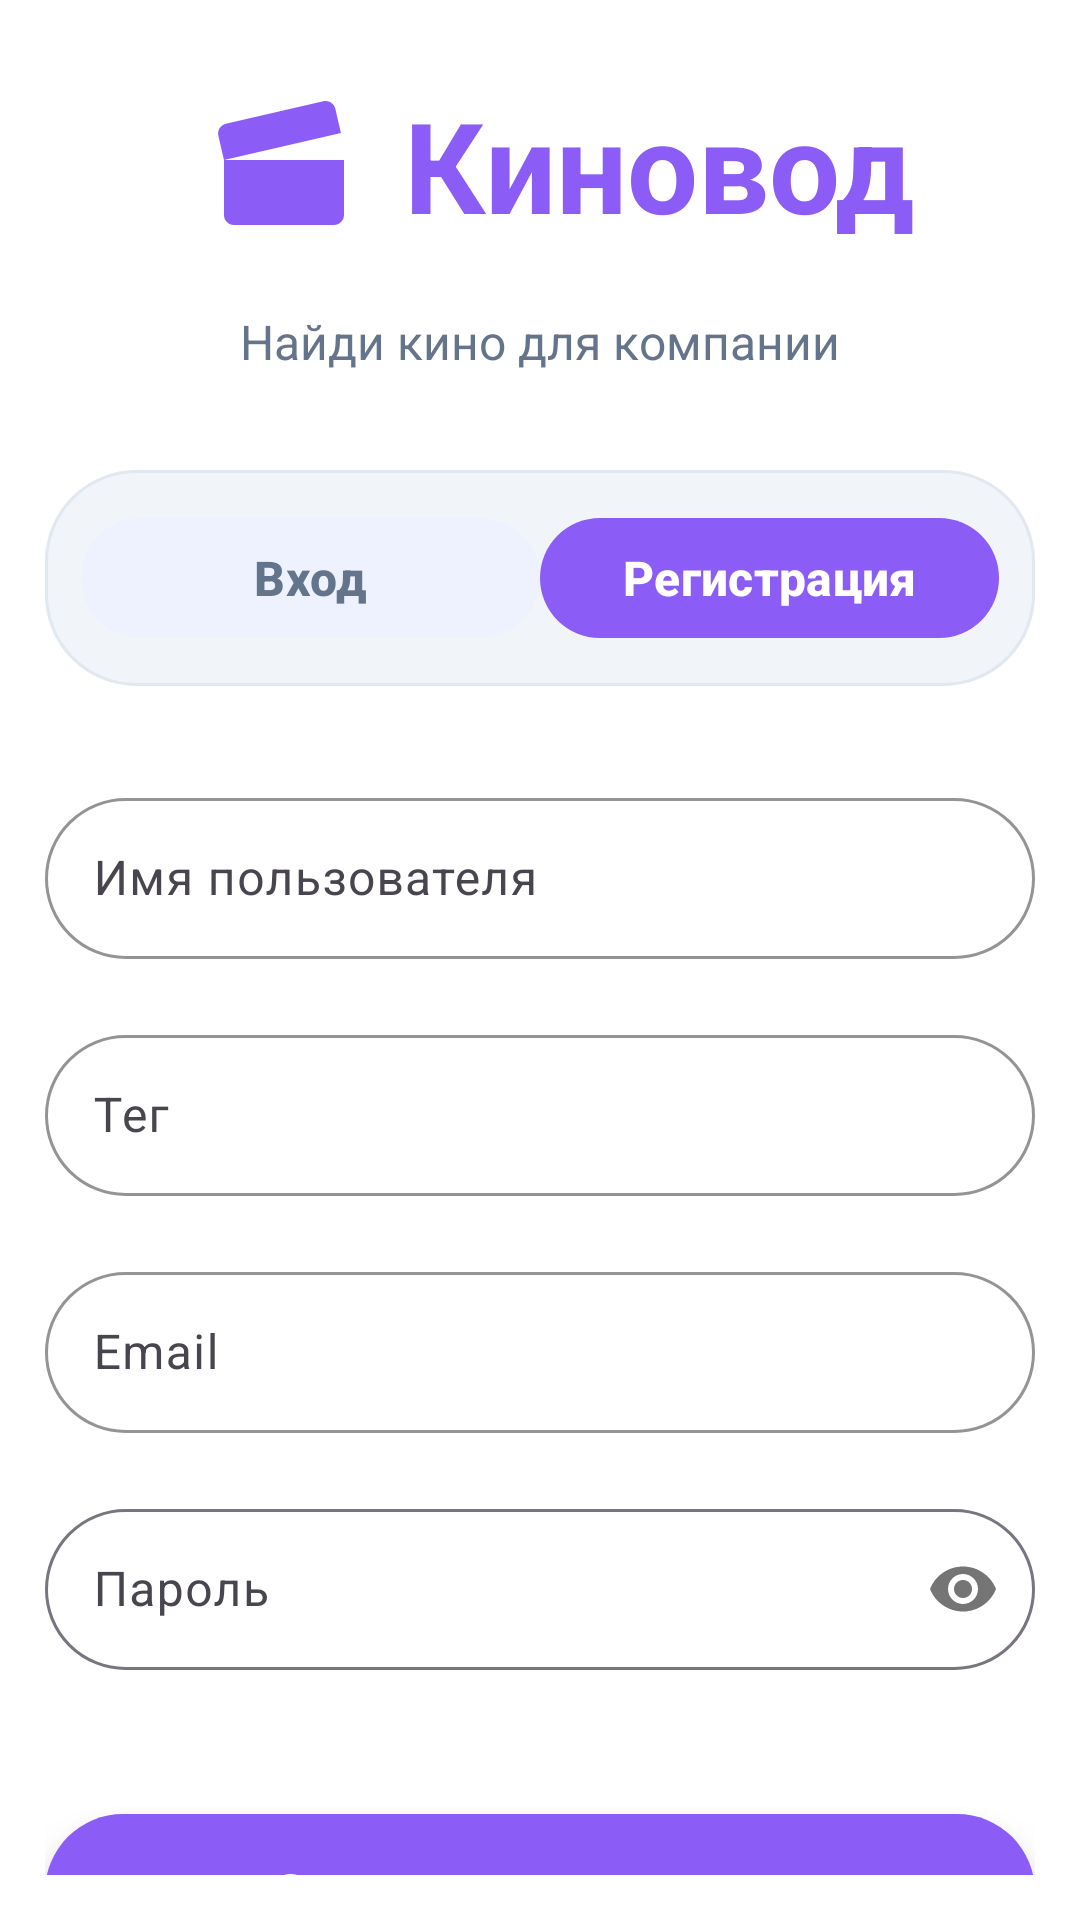

Android layout source for this screen:
<!-- AndroidManifest.xml: application theme Theme.Kinovod -->
<!-- res/layout/fragment_registration.xml -->
<?xml version="1.0" encoding="utf-8"?>
<LinearLayout xmlns:android="http://schemas.android.com/apk/res/android"
    android:layout_width="match_parent"
    android:layout_height="match_parent"
    xmlns:app="http://schemas.android.com/apk/res-auto"
    xmlns:tools="http://schemas.android.com/tools"
    android:gravity="center"
    android:orientation="vertical"
    android:padding="15dp"
    android:background="@color/white">

    <LinearLayout
        android:layout_width="match_parent"
        android:layout_height="wrap_content"
        android:layout_marginBottom="32dp"
        android:gravity="center"
        android:orientation="vertical">

        <TextView
            android:layout_width="wrap_content"
            android:layout_height="wrap_content"
            android:gravity="center"
            android:text="@string/label_kinovod"
            android:textColor="@color/purple_500"
            android:textSize="42sp"
            android:textStyle="bold"
            app:drawableStartCompat="@drawable/ic_movie_clapper_svg" />

        <TextView
            android:layout_width="wrap_content"
            android:layout_height="wrap_content"
            android:layout_marginTop="8dp"
            android:text="@string/tv_find_movie_for_company"
            android:textColor="@color/tags_text_grey_poster"
            android:textSize="16sp" />
    </LinearLayout>

    <LinearLayout
        android:layout_width="match_parent"
        android:layout_height="wrap_content"
        android:layout_marginBottom="32dp"
        android:background="@drawable/background_edittext_rounded_new_room"
        android:orientation="horizontal"
        android:padding="12dp">

        <com.google.android.material.button.MaterialButton
            android:id="@+id/btnLogin"
            style="@style/Widget.Material3.Button.TextButton"
            android:layout_width="0dp"
            android:layout_height="48dp"
            android:layout_weight="1"
            android:text="@string/enter"
            android:textColor="@color/tags_text_grey_poster"
            android:textSize="16sp"
            android:textStyle="bold"
            app:backgroundTint="@color/bg_trailers"
            app:cornerRadius="40dp" />

        <com.google.android.material.button.MaterialButton
            style="@style/Widget.Material3.Button"
            android:layout_width="0dp"
            android:layout_height="48dp"
            android:layout_weight="1"
            android:text="@string/registration"
            android:textColor="@color/white"
            android:textSize="16sp"
            android:textStyle="bold"
            app:backgroundTint="@color/purple_500"
            app:cornerRadius="40dp" />
    </LinearLayout>

    <LinearLayout
        android:layout_width="match_parent"
        android:layout_height="wrap_content"
        android:orientation="vertical">

        <com.google.android.material.textfield.TextInputLayout
            android:id="@+id/textInputLayoutUsername"
            style="@style/Widget.Material3.TextInputLayout.OutlinedBox"
            android:layout_width="match_parent"
            android:layout_height="wrap_content"
            android:layout_marginBottom="20dp"
            android:hint="@string/username"
            app:boxCornerRadiusBottomEnd="40dp"
            app:boxCornerRadiusBottomStart="40dp"
            app:boxCornerRadiusTopEnd="40dp"
            app:boxCornerRadiusTopStart="40dp"
            app:boxStrokeColor="@color/gray_50"
            app:hintTextColor="@color/tags_text_grey_poster">

            <com.google.android.material.textfield.TextInputEditText
                android:id="@+id/text_input_edit_text_username_registration"
                android:layout_width="match_parent"
                android:layout_height="wrap_content"
                android:inputType="textPersonName"
                android:padding="16dp"
                android:textSize="16sp"
                tools:text="Александр" />

        </com.google.android.material.textfield.TextInputLayout>

        <com.google.android.material.textfield.TextInputLayout
            android:id="@+id/textInputLayoutUserTag"
            style="@style/Widget.Material3.TextInputLayout.OutlinedBox"
            android:layout_width="match_parent"
            android:layout_height="wrap_content"
            android:layout_marginBottom="20dp"
            android:hint="@string/user_tag"
            app:boxCornerRadiusBottomEnd="40dp"
            app:boxCornerRadiusBottomStart="40dp"
            app:boxCornerRadiusTopEnd="40dp"
            app:boxCornerRadiusTopStart="40dp"
            app:boxStrokeColor="@color/gray_50"
            app:hintTextColor="@color/tags_text_grey_poster">

            <com.google.android.material.textfield.TextInputEditText
                android:id="@+id/text_input_edit_text_user_tag_registration"
                android:layout_width="match_parent"
                android:layout_height="wrap_content"
                android:inputType="textPersonName"
                android:padding="16dp"
                android:textSize="16sp"
                tools:text="alex_lion" />

        </com.google.android.material.textfield.TextInputLayout>


        <com.google.android.material.textfield.TextInputLayout
            android:id="@+id/textInputLayoutEmail"
            style="@style/Widget.Material3.TextInputLayout.OutlinedBox"
            android:layout_width="match_parent"
            android:layout_height="wrap_content"
            android:layout_marginBottom="20dp"
            android:hint="@string/label_email"
            app:boxCornerRadiusBottomEnd="40dp"
            app:boxCornerRadiusBottomStart="40dp"
            app:boxCornerRadiusTopEnd="40dp"
            app:boxCornerRadiusTopStart="40dp"
            app:boxStrokeColor="@color/gray_50"
            app:hintTextColor="@color/tags_text_grey_poster">

            <com.google.android.material.textfield.TextInputEditText
                android:id="@+id/text_input_edit_text_email_registration"
                android:layout_width="match_parent"
                android:layout_height="wrap_content"
                android:inputType="textEmailAddress"
                android:padding="16dp"
                android:textSize="16sp"
                tools:text="alex@film.ru" />

        </com.google.android.material.textfield.TextInputLayout>

        <com.google.android.material.textfield.TextInputLayout
            android:id="@+id/textInputLayoutPassword"
            style="@style/Widget.Material3.TextInputLayout.OutlinedBox"
            android:layout_width="match_parent"
            android:layout_height="wrap_content"
            android:layout_marginBottom="20dp"
            android:hint="@string/label_password"
            app:boxCornerRadiusBottomEnd="40dp"
            app:boxCornerRadiusBottomStart="40dp"
            app:boxCornerRadiusTopEnd="40dp"
            app:boxCornerRadiusTopStart="40dp"
            app:passwordToggleEnabled="true">

            <com.google.android.material.textfield.TextInputEditText
                android:id="@+id/text_input_edit_text_password_registration"
                android:layout_width="match_parent"
                android:layout_height="wrap_content"
                android:inputType="textPassword"
                android:padding="16dp"
                android:textSize="16sp"
                tools:text="qwerty123" />

        </com.google.android.material.textfield.TextInputLayout>

        <com.google.android.material.button.MaterialButton
            android:id="@+id/btnRegister"
            style="@style/Widget.Material3.Button"
            android:layout_width="match_parent"
            android:layout_height="60dp"
            android:layout_marginTop="24dp"
            android:layout_marginBottom="16dp"
            android:elevation="10dp"
            android:stateListAnimator="@null"
            android:text="@string/tv_registration"
            android:textSize="18sp"
            android:textStyle="bold"
            app:backgroundTint="@color/purple_500"
            app:cornerRadius="60dp" />

        <LinearLayout
            android:layout_width="match_parent"
            android:layout_height="wrap_content"
            android:layout_marginTop="8dp"
            android:gravity="center"
            android:orientation="horizontal">

            <TextView
                android:layout_width="wrap_content"
                android:layout_height="wrap_content"
                android:text="@string/already_have_account"
                android:textColor="@color/tags_text_grey_poster"
                android:textSize="14sp" />

            <TextView
                android:id="@+id/btnSwitchToRegister"
                style="@style/TextAppearance.Material3.BodyMedium"
                android:layout_width="wrap_content"
                android:layout_height="wrap_content"
                android:text="@string/btn_enter"
                android:layout_marginStart="20dp"
                android:textColor="@color/purple_500"
                android:textStyle="bold"
                android:background="?attr/selectableItemBackgroundBorderless" />

        </LinearLayout>

    </LinearLayout>



</LinearLayout>
<!-- resources referenced by this layout -->
<resources>
  <color name="bg_trailers">#EEF2FF</color>
  <color name="gray_50">#f8fafc</color>
  <color name="purple_500">#8b5cf6</color>
  <color name="tags_text_grey_poster">#64748b</color>
  <color name="white">#FFFFFFFF</color>
  <!-- drawable background_edittext_rounded_new_room (drawable) -->
  <?xml version="1.0" encoding="utf-8"?>
  <selector xmlns:android="http://schemas.android.com/apk/res/android">
      <item android:state_focused="true">
          <shape android:shape="rectangle">
              <solid android:color="#FFFFFF" />
              <stroke android:width="1.5dp" android:color="#8B5CF6" />
              <corners android:radius="30dp" />
          </shape>
      </item>
      <item>
          <shape android:shape="rectangle">
              <solid android:color="#F1F5F9" />
              <stroke android:width="1dp" android:color="#E2E8F0" />
              <corners android:radius="30dp" />
          </shape>
      </item>
  </selector>
  <!-- drawable ic_movie_clapper_svg (drawable) -->
  <vector xmlns:android="http://schemas.android.com/apk/res/android"
      android:width="80dp"
      android:height="80dp"
      android:viewportWidth="76"
      android:viewportHeight="76">
    <path
        android:pathData="M50.448,17.781C52.152,17.388 53.852,18.45 54.246,20.154L56.027,27.868L19,36.417L17.219,28.703C16.825,26.999 17.888,25.298 19.592,24.905L50.448,17.781ZM53.834,57L22.166,57C20.417,57 19,55.582 19,53.833L19,36.417L57,36.417L57,53.833C57,55.582 55.583,57 53.834,57Z"
        android:strokeLineJoin="round"
        android:strokeWidth="0.2"
        android:fillColor="@color/purple_500"/>
  </vector>
  <string name="already_have_account">Уже есть аккаунт?</string>
  <string name="btn_enter">Войти</string>
  <string name="enter">Вход</string>
  <string name="label_email">Email</string>
  <string name="label_kinovod">Киновод</string>
  <string name="label_password">Пароль</string>
  <string name="registration">Регистрация</string>
  <string name="tv_find_movie_for_company">Найди кино для компании</string>
  <string name="tv_registration">Зарегистрироваться</string>
  <string name="user_tag">Тег</string>
  <string name="username">Имя пользователя</string>
  <style name="Theme.Kinovod" parent="Base.Theme.Kinovod" />
  <style name="Base.Theme.Kinovod" parent="Theme.Material3.DayNight.NoActionBar">
          
          
      </style>
</resources>
